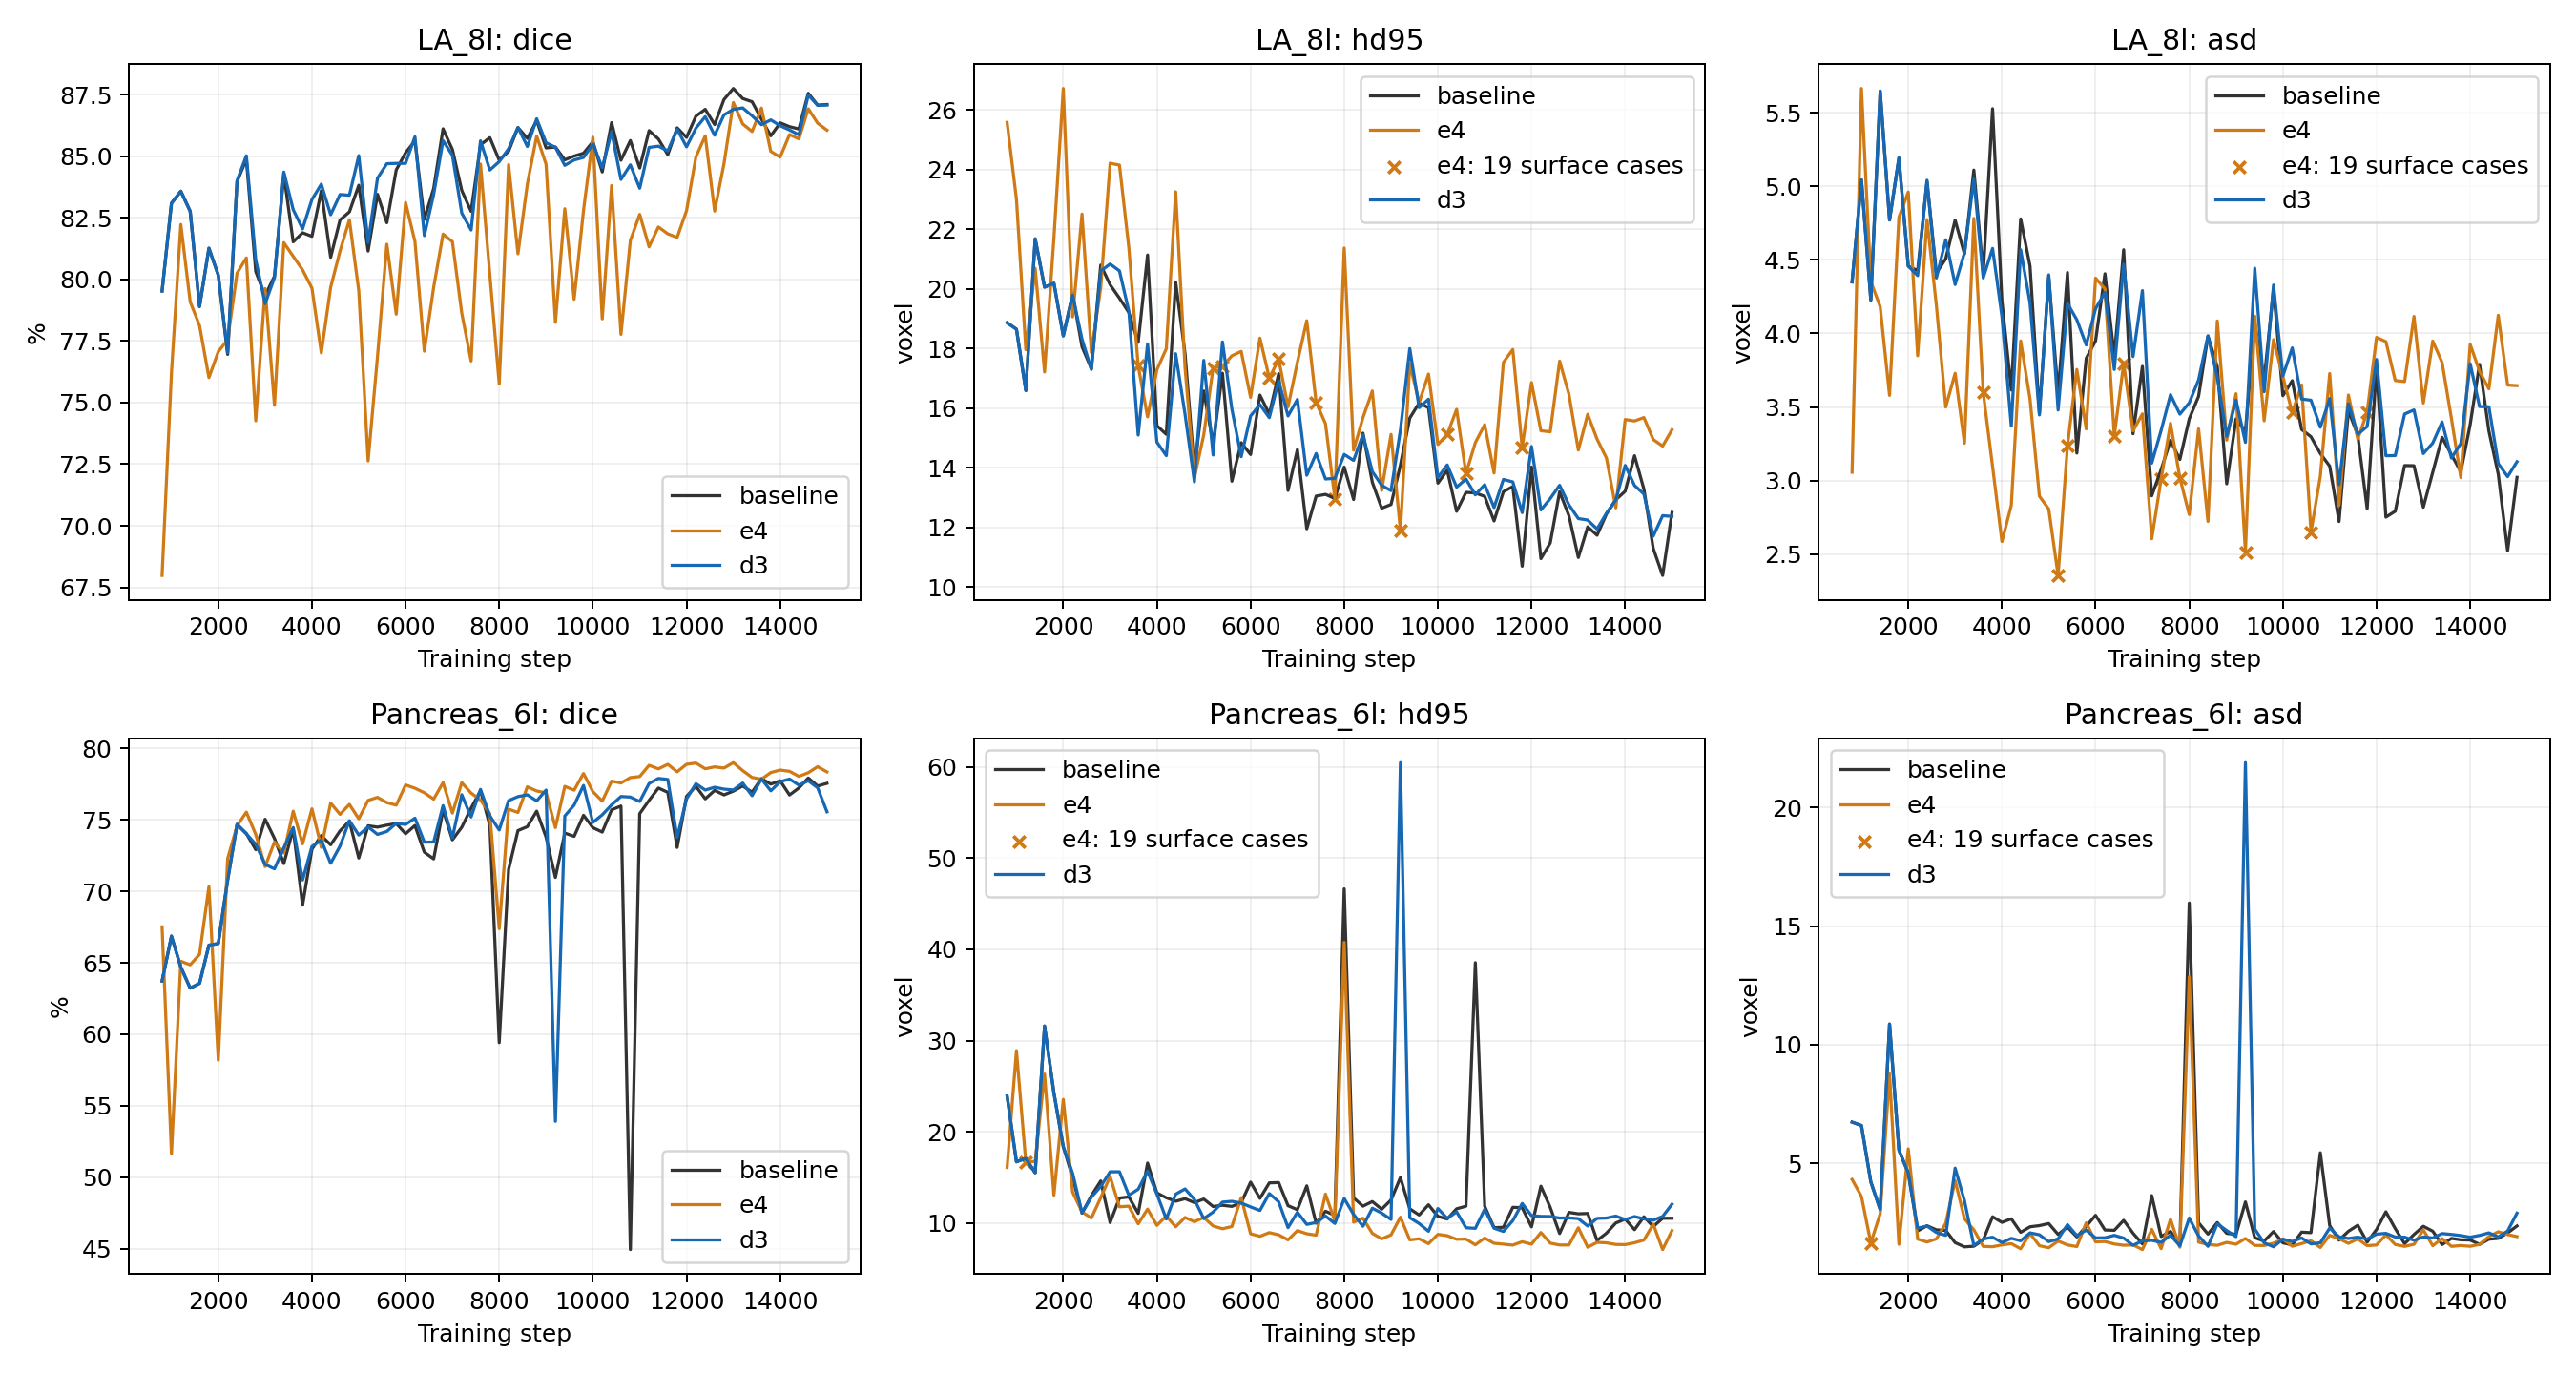

The file beside this chart, header and first rows:
dataset, condition, surface_metric_cases, iteration, dice, jc, hd95, asd
LA_8l, baseline, 20, 800, 0.7953, 0.6823, 18.86, 4.35
LA_8l, baseline, 20, 1000, 0.8309, 0.7201, 18.65, 5.045
LA_8l, baseline, 20, 1200, 0.8358, 0.7286, 16.59, 4.227
LA_8l, baseline, 20, 1400, 0.8277, 0.7141, 21.68, 5.649
LA_8l, baseline, 20, 1600, 0.789, 0.6914, 20.06, 4.772
LA_8l, baseline, 20, 1800, 0.8127, 0.7025, 20.19, 5.194
LA_8l, baseline, 20, 2000, 0.8017, 0.6948, 18.42, 4.458
LA_8l, baseline, 20, 2200, 0.7696, 0.6729, 19.84, 4.427
LA_8l, baseline, 20, 2400, 0.8397, 0.7295, 18.06, 5.034
LA_8l, baseline, 20, 2600, 0.8489, 0.7452, 17.32, 4.411
LA_8l, baseline, 20, 2800, 0.8032, 0.7052, 20.8, 4.508
LA_8l, baseline, 20, 3000, 0.7934, 0.691, 20.14, 4.771
LA_8l, baseline, 20, 3200, 0.8013, 0.6993, 19.69, 4.541
LA_8l, baseline, 20, 3400, 0.8427, 0.7371, 19.21, 5.112
LA_8l, baseline, 20, 3600, 0.8153, 0.7137, 18.21, 4.408
LA_8l, baseline, 20, 3800, 0.819, 0.7116, 21.14, 5.529
LA_8l, baseline, 20, 4000, 0.8175, 0.7196, 15.41, 4.22
LA_8l, baseline, 20, 4200, 0.836, 0.7353, 15.12, 3.615
LA_8l, baseline, 20, 4400, 0.809, 0.7069, 20.24, 4.78
LA_8l, baseline, 20, 4600, 0.8242, 0.7258, 17.83, 4.458
LA_8l, baseline, 20, 4800, 0.8274, 0.7275, 13.94, 3.458
LA_8l, baseline, 20, 5000, 0.8383, 0.735, 16.58, 4.386
LA_8l, baseline, 20, 5200, 0.8115, 0.7133, 14.8, 3.589
LA_8l, baseline, 20, 5400, 0.8346, 0.7299, 17.17, 4.415
LA_8l, baseline, 20, 5600, 0.823, 0.7198, 13.54, 3.186
LA_8l, baseline, 20, 5800, 0.8445, 0.7472, 14.84, 3.831
LA_8l, baseline, 20, 6000, 0.8515, 0.7498, 14.44, 3.95
LA_8l, baseline, 20, 6200, 0.8563, 0.7549, 16.44, 4.406
LA_8l, baseline, 20, 6400, 0.8244, 0.7254, 15.8, 3.844
LA_8l, baseline, 20, 6600, 0.8369, 0.7317, 17.16, 4.569
LA_8l, baseline, 20, 6800, 0.8612, 0.7632, 13.24, 3.318
LA_8l, baseline, 20, 7000, 0.8528, 0.755, 14.61, 3.776
LA_8l, baseline, 20, 7200, 0.8361, 0.7399, 11.95, 2.895
LA_8l, baseline, 20, 7400, 0.8276, 0.7305, 13.05, 3.074
LA_8l, baseline, 20, 7600, 0.8547, 0.7623, 13.1, 3.272
LA_8l, baseline, 20, 7800, 0.8576, 0.7574, 12.97, 3.143
LA_8l, baseline, 20, 8000, 0.8484, 0.7478, 14.02, 3.419
LA_8l, baseline, 20, 8200, 0.8521, 0.7547, 12.93, 3.572
LA_8l, baseline, 20, 8400, 0.8617, 0.7628, 15.16, 3.983
LA_8l, baseline, 20, 8600, 0.8573, 0.7575, 13.51, 3.774
LA_8l, baseline, 20, 8800, 0.8645, 0.7729, 12.64, 2.977
LA_8l, baseline, 20, 9000, 0.8534, 0.7541, 12.76, 3.419
LA_8l, baseline, 20, 9200, 0.8538, 0.7557, 14.09, 3.335
LA_8l, baseline, 20, 9400, 0.8486, 0.7503, 15.66, 4.071
LA_8l, baseline, 20, 9600, 0.8501, 0.7508, 16.17, 3.683
LA_8l, baseline, 20, 9800, 0.8513, 0.7516, 16.01, 4.303
LA_8l, baseline, 20, 10000, 0.8559, 0.7602, 13.48, 3.576
LA_8l, baseline, 20, 10200, 0.8437, 0.7428, 13.91, 3.679
LA_8l, baseline, 20, 10400, 0.8637, 0.7675, 12.53, 3.347
LA_8l, baseline, 20, 10600, 0.8484, 0.7477, 13.17, 3.297
LA_8l, baseline, 20, 10800, 0.8564, 0.7593, 13.15, 3.184
LA_8l, baseline, 20, 11000, 0.8453, 0.758, 13.04, 3.097
LA_8l, baseline, 20, 11200, 0.8604, 0.7639, 12.21, 2.721
LA_8l, baseline, 20, 11400, 0.857, 0.76, 13.19, 3.475
LA_8l, baseline, 20, 11600, 0.8507, 0.7531, 13.37, 3.306
LA_8l, baseline, 20, 11800, 0.8616, 0.7658, 10.69, 2.808
LA_8l, baseline, 20, 12000, 0.8577, 0.7589, 14.02, 3.771
LA_8l, baseline, 20, 12200, 0.8663, 0.7741, 10.95, 2.75
LA_8l, baseline, 20, 12400, 0.8691, 0.7758, 11.47, 2.791
LA_8l, baseline, 20, 12600, 0.8629, 0.7688, 13.19, 3.101
... 660 more rows
